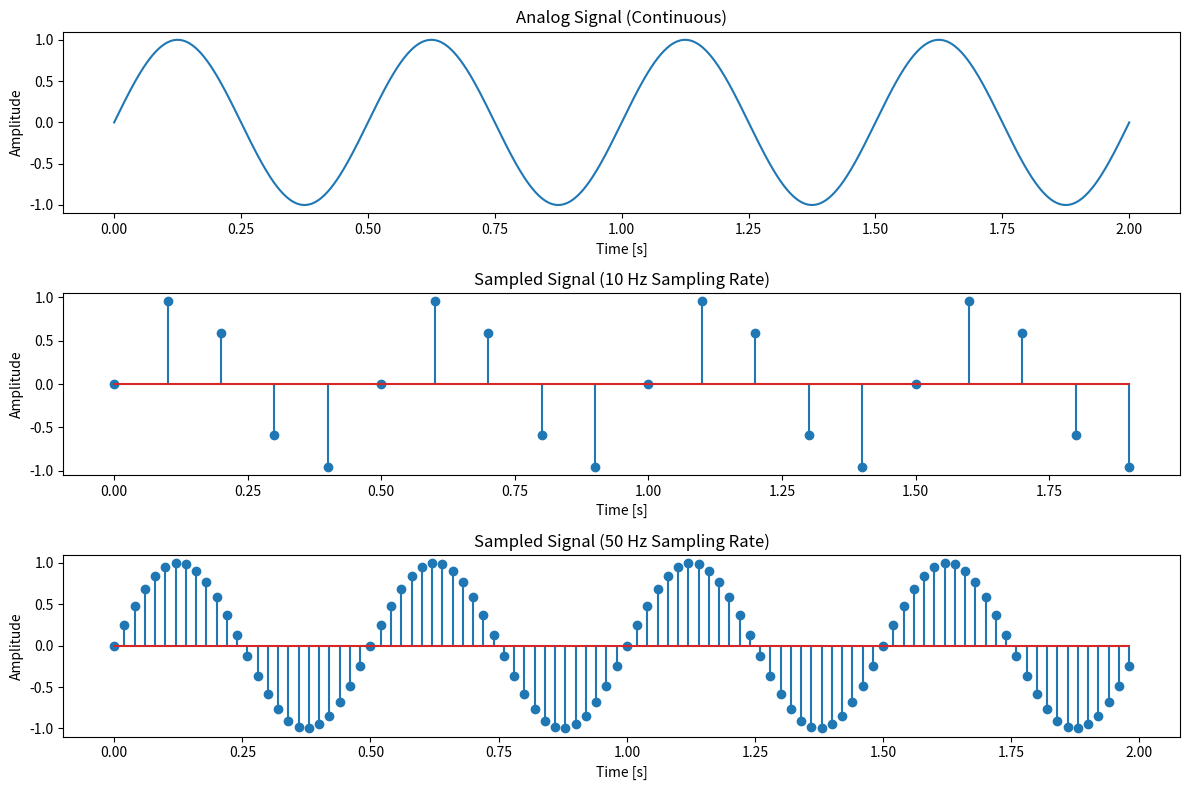

The matplotlib source for this figure:
#!/usr/bin/env python3.11
# Module 1: Overview of Signal Processing
# Exercise 1.1.b: Sampling Rate and Sampling Interval

import numpy as np
import matplotlib.pyplot as plt

# Continuous timevariable
t_continuous = np.linspace(0, 2, 1000)  # 2 seconds, 1000 samples

# Generate a sine wave to simulate water ripples
frequency = 2  # 2 Hz (ripple frequency)
amplitude = 1  # Amplitude of the ripples
analog_signal = amplitude * np.sin(2 * np.pi * frequency * t_continuous)

# Sampling the continuous signal at different rates
sampling_rate_1 = 10  # 10 samples per second
sampling_rate_2 = 50  # 50 samples per second
sampling_interval_1 = 1 / sampling_rate_1
sampling_interval_2 = 1 / sampling_rate_2

# Setup the time variables for these two digital signals
t_sample_1 = np.arange(0, 2, sampling_interval_1)
t_sample_2 = np.arange(0, 2, sampling_interval_2)

# Setup the two digital signals
sampled_signal_1 = amplitude * np.sin(2 * np.pi * frequency * t_sample_1)
sampled_signal_2 = amplitude * np.sin(2 * np.pi * frequency * t_sample_2)

# Plotting the analog and sampled signals
plt.figure(figsize=(12,8))

# Plot the analog signal
plt.subplot(3, 1, 1)
plt.plot(t_continuous, analog_signal, label="Analog Signal")
plt.title("Analog Signal (Continuous)")
plt.xlabel("Time [s]")
plt.ylabel("Amplitude")

# Plot the sampled signal with the lower sampling rate
plt.subplot(3, 1, 2)
markerline1, stemline1, baseline1 = plt.stem(t_sample_1, sampled_signal_1)
plt.title("Sampled Signal (10 Hz Sampling Rate)")
plt.xlabel("Time [s]")
plt.ylabel("Amplitude")

# Plot the sampled signal with the higher sampling rate
plt.subplot(3, 1, 3)
markerline2, stemline2, baseline2 = plt.stem(t_sample_2, sampled_signal_2)
plt.title("Sampled Signal (50 Hz Sampling Rate)")
plt.xlabel("Time [s]")
plt.ylabel("Amplitude")

plt.tight_layout()
plt.show()
